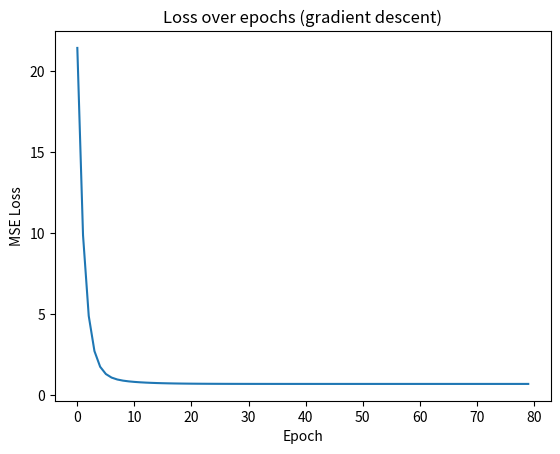
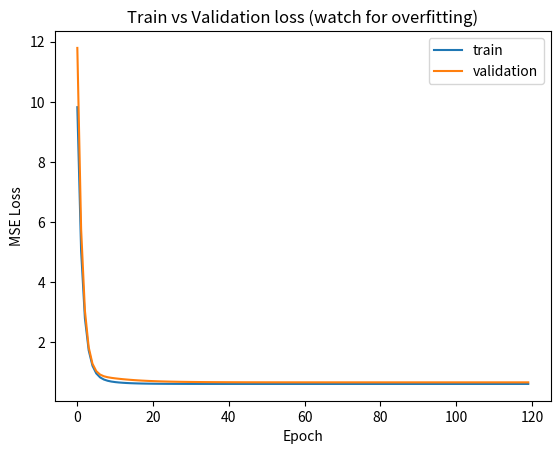
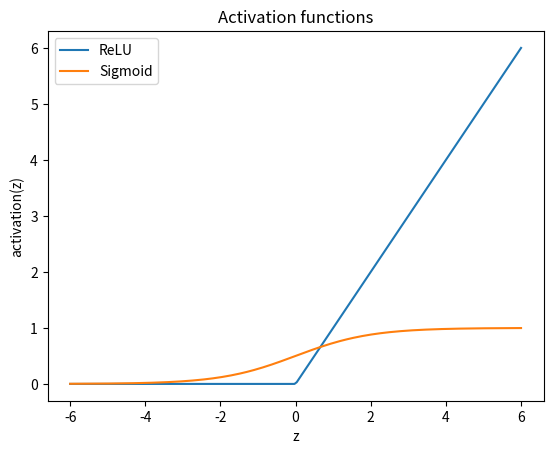

Generate these figures, in order, with matplotlib:
# Part 2 code: a model that does NOT learn yet
def predict_linear(x, w, b):
    return w * x + b

x = 3.0
w = 2.0
b = 1.0

print("Simple Linear Regression prediction:", predict_linear(x, w, b))
print("Note: nothing learned yet — w and b are just numbers we picked.")

# Simple normalization demo (0..1)
import numpy as np

raw_sq_ft = np.array([1200, 2500, 800, 3200])
raw_bedrooms = np.array([2, 4, 1, 5])

def normalize_0_1(data):
    return (data - np.min(data)) / (np.max(data) - np.min(data))

clean_sq_ft = normalize_0_1(raw_sq_ft)
clean_bedrooms = normalize_0_1(raw_bedrooms)

print("Before (hard for hiker):", raw_sq_ft[0], "vs", raw_bedrooms[0])
print("After  (easier to learn):", round(float(clean_sq_ft[0]), 3), "vs", round(float(clean_bedrooms[0]), 3))
print("\nSo what? Now both features are on similar scale, so weight updates behave more evenly.")

# "Training vs inference" shown explicitly
w, b = 0.0, 0.0
x = 3.0

print("Inference with initial weights:", predict_linear(x, w, b))

# Simulate training (weights updated)
w, b = 2.0, 1.0

print("Inference with updated weights:", predict_linear(x, w, b))
print("\nKey point: training changes weights; inference uses weights unchanged.")

# Loss in code
y_actual = 10.0
w, b = 2.0, 1.0
y_pred = predict_linear(3.0, w, b)

loss = (y_pred - y_actual) ** 2
print("Prediction:", y_pred)
print("Actual:", y_actual)
print("Squared error loss:", loss)

import numpy as np

def loss_for_w(w, x=3.0, b=1.0, y=10.0):
    y_hat = predict_linear(x, w, b)
    return (y_hat - y) ** 2

# Numerical gradient approximation
w = 2.0
eps = 1e-5
grad_approx = (loss_for_w(w + eps) - loss_for_w(w - eps)) / (2 * eps)

print("Approx gradient d(loss)/d(w) at w=2.0:", grad_approx)
print("Interpretation: if gradient > 0, decrease w to reduce loss.")

# Train w and b on a tiny synthetic regression dataset using gradient descent (mechanics visible)
import numpy as np

rng = np.random.default_rng(0)
X = rng.uniform(-3, 3, size=120)
true_w, true_b = 2.5, -0.7
noise = rng.normal(0, 0.8, size=X.shape)
Y = true_w * X + true_b + noise

def mse_loss(w, b, X, Y):
    Y_hat = w * X + b
    return np.mean((Y_hat - Y) ** 2)

def mse_grads(w, b, X, Y):
    err = (w * X + b) - Y
    dw = 2.0 * np.mean(err * X)
    db = 2.0 * np.mean(err)
    return dw, db

w, b = 0.0, 0.0
lr = 0.05
losses = []

for epoch in range(80):
    loss = mse_loss(w, b, X, Y)
    dw, db = mse_grads(w, b, X, Y)
    w -= lr * dw
    b -= lr * db
    losses.append(loss)

print("Learned w, b:", w, b)
print("Final loss:", losses[-1])

# Plot loss curve (plain matplotlib defaults)
import matplotlib.pyplot as plt

plt.figure()
plt.plot(losses)
plt.title("Loss over epochs (gradient descent)")
plt.xlabel("Epoch")
plt.ylabel("MSE Loss")
plt.show()

# Train/validation/test split and compare (simple demonstration)
idx = np.arange(len(X))
rng.shuffle(idx)

train_idx = idx[:80]
val_idx   = idx[80:100]
test_idx  = idx[100:]

X_train, Y_train = X[train_idx], Y[train_idx]
X_val,   Y_val   = X[val_idx],   Y[val_idx]
X_test,  Y_test  = X[test_idx],  Y[test_idx]

w, b = 0.0, 0.0
lr = 0.05
train_losses, val_losses = [], []

for epoch in range(120):
    dw, db = mse_grads(w, b, X_train, Y_train)
    w -= lr * dw
    b -= lr * db
    train_losses.append(mse_loss(w, b, X_train, Y_train))
    val_losses.append(mse_loss(w, b, X_val, Y_val))

print("Final train loss:", train_losses[-1])
print("Final val   loss:", val_losses[-1])

plt.figure()
plt.plot(train_losses, label="train")
plt.plot(val_losses, label="validation")
plt.title("Train vs Validation loss (watch for overfitting)")
plt.xlabel("Epoch")
plt.ylabel("MSE Loss")
plt.legend()
plt.show()

# Visualize ReLU and Sigmoid
import numpy as np
import matplotlib.pyplot as plt

def relu(z):
    return np.maximum(0, z)

def sigmoid(z):
    return 1 / (1 + np.exp(-z))

z = np.linspace(-6, 6, 200)

plt.figure()
plt.plot(z, relu(z), label="ReLU")
plt.plot(z, sigmoid(z), label="Sigmoid")
plt.title("Activation functions")
plt.xlabel("z")
plt.ylabel("activation(z)")
plt.legend()
plt.show()

# Part 9.5 — A "Team of Hikers" in code: a tiny dense layer
import numpy as np

def relu(z):
    return np.maximum(0, z)

x = np.array([1.5])  # one input signal

# 3 neurons (3 hikers) each with their own weight and bias
weights = np.array([0.8, -0.5, 1.2])
biases  = np.array([0.1, 0.5, -0.2])

z = x * weights + biases
a = relu(z)

print("Input:", x)
print("Pre-activation (z):", z)
print("Post-activation (ReLU):", a)

print("\nSo what?")
print("- Each neuron computes a small linear model (w*x+b)")
print("- ReLU filters (some outputs become 0), helping the network ignore noise")